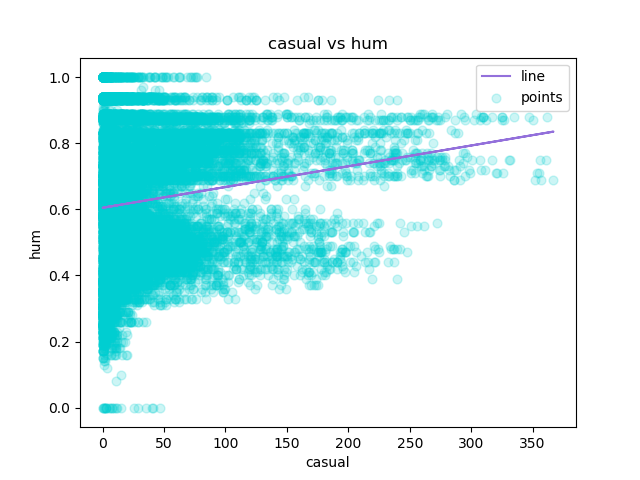

The data file committed next to this chart (first rows):
casual, hum, Predicted Y
3, 0.0, 0.6067
8, 0.0, 0.6098
5, 0.0, 0.608
3, 0.0, 0.6067
0, 0.0, 0.6048
0, 0.0, 0.6048
2, 0.0, 0.6061
1, 0.0, 0.6054
1, 0.0, 0.6054
8, 0.0, 0.6098
12, 0.0, 0.6124
26, 0.0, 0.6212
29, 0.0, 0.623
47, 0.0, 0.6343
35, 0.0, 0.6268
40, 0.0, 0.6299
41, 0.0, 0.6306
15, 0.0, 0.6142
9, 0.0, 0.6105
6, 0.0, 0.6086
11, 0.0, 0.6117
3, 0.0, 0.6067
11, 0.08, 0.6117
15, 0.1, 0.6142
4, 0.12, 0.6073
1, 0.13, 0.6054
1, 0.14, 0.6054
2, 0.14, 0.6061
2, 0.15, 0.6061
0, 0.15, 0.6048
0, 0.15, 0.6048
0, 0.15, 0.6048
1, 0.16, 0.6054
7, 0.16, 0.6092
16, 0.16, 0.6149
20, 0.16, 0.6174
11, 0.16, 0.6117
4, 0.16, 0.6073
19, 0.16, 0.6168
9, 0.16, 0.6105
7, 0.16, 0.6092
10, 0.16, 0.6111
1, 0.17, 0.6054
5, 0.17, 0.608
11, 0.17, 0.6117
0, 0.17, 0.6048
0, 0.17, 0.6048
0, 0.17, 0.6048
0, 0.17, 0.6048
0, 0.17, 0.6048
0, 0.17, 0.6048
0, 0.17, 0.6048
1, 0.18, 0.6054
1, 0.18, 0.6054
7, 0.18, 0.6092
11, 0.18, 0.6117
10, 0.18, 0.6111
13, 0.18, 0.613
8, 0.18, 0.6098
11, 0.18, 0.6117
... 17,319 more rows
